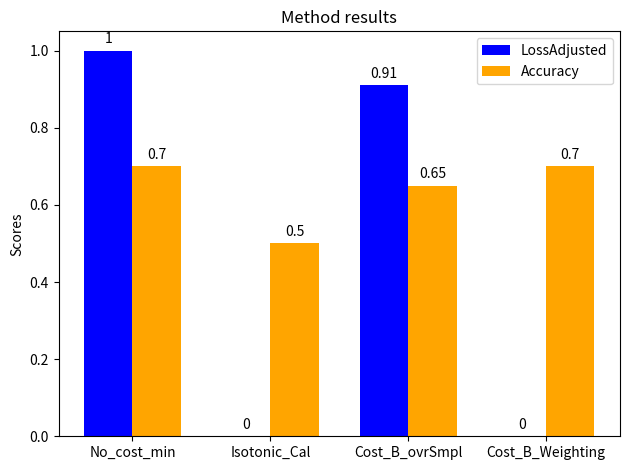
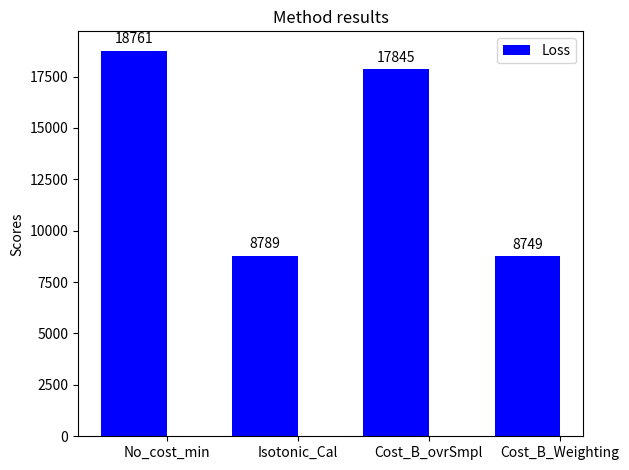

These figures' Python source, in order:
import matplotlib.pyplot as plt
import numpy as np

labels = ['No_cost_min', 'Isotonic_Cal', 'Cost_B_ovrSmpl', 'Cost_B_Weighting']
#labels = ['basic', 'under-sampling', 'over-sampling', 'combination']
#labels = ['No_cost_min', 'Isotonic_Cal', 'Cost_B_ovrSmpl', 'Cost_B_Weighting']
#labels = ['No_cost_min', 'No_Calibration', 'Platt_Scaling', 'Isotonic_Cal']
#labels = ['No_Sampling', 'Undersampling', 'Oversampling', 'Combination']
#labels = ['No_weighting', 'with_weights_RandForest', 'with_weights_LogRegr']

Loss = [18761, 8789, 17845, 8749]
Accuracy = [0.7 , 0.5 , 0.65, 0.7]
LossAdjusted = []
MX = np.amax(Loss)
MN = np.amin(Loss)

#shift the loss prices to the 0-1 interval for better optical comparison with the accuracy  
for i in range(4):
    a = (Loss[i] - MN) / (MX - MN)
    a = round(a, 2)
    LossAdjusted.append(a)    

#-------------------------------------------CHART 1----------------------------------------------
#---------------------------------------Group Bar Chart------------------------------------------

x = np.arange(len(labels))  # the label locations
width = 0.35  # the width of the bars

fig, ax = plt.subplots()
rects1 = ax.bar(x - width/2, LossAdjusted, width, label='LossAdjusted' , color=[ 'blue'])
rects2 = ax.bar(x + width/2, Accuracy, width, label='Accuracy', color=[ 'orange'])

# Add some text for labels, title and custom x-axis tick labels, etc.
ax.set_ylabel('Scores')
ax.set_title('Method results')
ax.set_xticks(x)
ax.set_xticklabels(labels)
ax.legend()

ax.bar_label(rects1, padding=3)
ax.bar_label(rects2, padding=3)

fig.tight_layout()

plt.show()

#-------------------------------------------CHART 2----------------------------------------------

width = 0.5  # the width of the bars

fig, ax = plt.subplots()
rects1 = ax.bar(x - width/2, Loss, width, label='Loss', color=['blue'])

# Add some text for labels, title and custom x-axis tick labels, etc.
ax.set_ylabel('Scores')
ax.set_title('Method results')
ax.set_xticks(x)
ax.set_xticklabels(labels)
ax.legend()

ax.bar_label(rects1, padding=3)

fig.tight_layout()

plt.show()